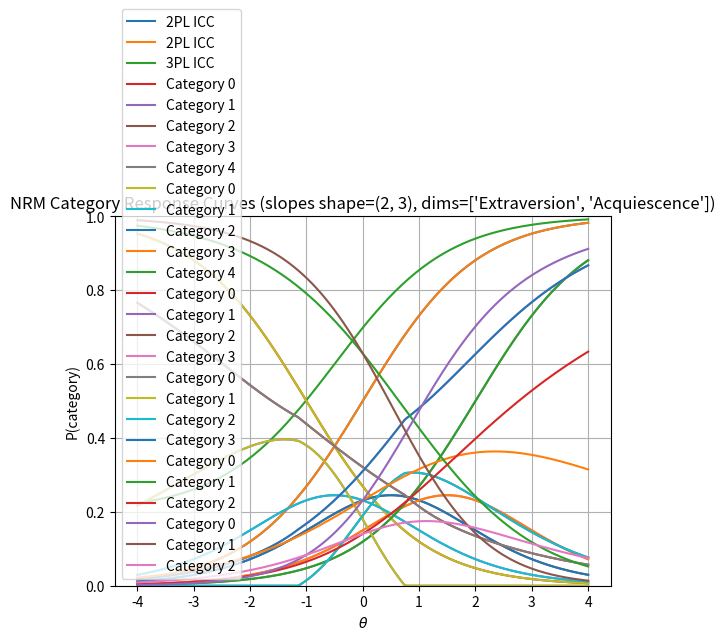

Reproduce this figure in Python.
import numpy as np
import pandas as pd
import matplotlib.pyplot as plt


class IRTItem:
    """Base class for IRT items."""

    def __init__(self, discrimination=1.0, difficulty=0.0, latent_dims=None):
        self.a = np.atleast_1d(discrimination).astype(float)
        self.b = difficulty  # may be None for polytomous models
        self._set_latent_dims(latent_dims)

    def _set_latent_dims(self, latent_dims):
        if latent_dims is None:
            self.latent_dims = [f"Dim{i+1}" for i in range(len(self.a))]
        else:
            if isinstance(latent_dims, str):
                latent_dims = [latent_dims]
            if len(latent_dims) != len(self.a):
                raise ValueError("Length of latent_dims must match number of loadings")
            self.latent_dims = latent_dims

    def _ensure_matrix(self, theta):
        """Always return theta as 2D array (n_persons, n_dim)."""
        theta = np.asarray(theta)
        if theta.ndim == 1:
            return theta[:, None]
        return theta

    def _linear_predictor(self, theta):
        """Compute z = theta @ a - b. Always returns (n,)."""
        theta = self._ensure_matrix(theta)
        z = theta @ self.a[:, None]  # (n,1)
        z = z.ravel()
        if self.b is not None:
            z = z - self.b
        return z

    def _prepare_theta_for_plot(self, theta_range, n_points):
        """Grid for plotting. If multi-D, vary first factor, fix others at 0."""
        theta = np.linspace(*theta_range, n_points)
        if self.a.size > 1:
            theta = np.column_stack([theta, np.zeros((n_points, self.a.size - 1))])
        return theta

    def simulate(self, theta):
        raise NotImplementedError

    def plot(self, theta_range=(-4, 4), n_points=200, cumulative=False):
        raise NotImplementedError


# ---------------------------
# Dichotomous items
# ---------------------------

class IRT2PLItem(IRTItem):
    """2PL binary item."""
    def __init__(self, discrimination=None, difficulty=None, latent_dims=None):
        if discrimination is None:
            discrimination = np.random.uniform(0.5, 2.0)
        if difficulty is None:
            difficulty = np.random.uniform(-2, 2)
        super().__init__(discrimination, difficulty, latent_dims=latent_dims)

    def p_correct(self, theta):
        z = self._linear_predictor(theta)
        return 1 / (1 + np.exp(-z))

    def simulate(self, theta):
        p = self.p_correct(theta)
        return np.random.binomial(1, p)

    def plot(self, theta_range=(-4, 4), n_points=200, cumulative=False):
        theta = self._prepare_theta_for_plot(theta_range, n_points)
        p = self.p_correct(theta)
        x = theta if np.asarray(theta).ndim == 1 else theta[:, 0]
        title_suffix = f"(a={self.a}, dims={self.latent_dims})"
        plt.plot(x, p, label="2PL ICC")
        plt.title("2PL Item Characteristic Curve " + title_suffix)
        plt.xlabel(r"$\theta$")
        plt.ylabel("P(correct)")
        plt.ylim(0, 1)
        plt.grid(True)
        plt.legend()
        plt.show()


class IRT3PLItem(IRT2PLItem):
    """3PL binary item with guessing parameter c."""
    def __init__(self, discrimination=None, difficulty=None, guessing=None, latent_dims=None):
        if discrimination is None:
            discrimination = np.random.uniform(0.5, 2.0)
        if difficulty is None:
            difficulty = np.random.uniform(-2, 2)
        if guessing is None:
            guessing = np.random.uniform(0.05, 0.25)
        super().__init__(discrimination, difficulty, latent_dims=latent_dims)
        self.c = guessing

    def p_correct(self, theta):
        z = self._linear_predictor(theta)
        return self.c + (1 - self.c) / (1 + np.exp(-z))

    def plot(self, theta_range=(-4, 4), n_points=200, cumulative=False):
        theta = self._prepare_theta_for_plot(theta_range, n_points)
        p = self.p_correct(theta)
        x = theta if np.asarray(theta).ndim == 1 else theta[:, 0]
        title_suffix = f"(a={self.a}, c={self.c:.2f}, dims={self.latent_dims})"
        plt.plot(x, p, label="3PL ICC")
        plt.title("3PL Item Characteristic Curve " + title_suffix)
        plt.xlabel(r"$\theta$")
        plt.ylabel("P(correct)")
        plt.ylim(0, 1)
        plt.grid(True)
        plt.legend()
        plt.show()


# ---------------------------
# Polytomous items
# ---------------------------

class GradedResponseItem(IRTItem):
    """Samejima's GRM for ordinal items, with conversion to/from mirt-style d."""

    def __init__(self, discrimination=None, thresholds=None, d=None, n_cats=5, latent_dims=None):
        if discrimination is None:
            discrimination = np.random.uniform(0.5, 2.0)
        self.a = np.atleast_1d(discrimination).astype(float)

        if thresholds is not None:
            self.b = np.array(thresholds, dtype=float)
        elif d is not None:
            d = np.array(d, dtype=float)
            self.b = -d / self.a[0]
        else:
            self.b = np.sort(np.random.uniform(-4, 4, size=n_cats - 1))

        self._set_latent_dims(latent_dims)
        self.b_global = None

    @property
    def thresholds(self):
        return self.b

    @property
    def kappa(self):
        return self.b

    @property
    def d(self):
        return -self.a[0] * self.b

    def category_probs(self, theta):
        theta = self._ensure_matrix(theta)
        z_core = (theta @ self.a[:, None]).ravel()[:, None]
        z = z_core - self.b[None, :]
        Pstar_inner = 1 / (1 + np.exp(-z))
        Pstar = np.hstack([
            np.ones((Pstar_inner.shape[0], 1)),
            Pstar_inner,
            np.zeros((Pstar_inner.shape[0], 1))
        ])
        probs = Pstar[:, :-1] - Pstar[:, 1:]
        probs = np.clip(probs, 1e-12, 1.0)
        probs /= probs.sum(axis=1, keepdims=True)
        return probs, Pstar

    def simulate(self, theta):
        probs, _ = self.category_probs(theta)
        return np.array([np.random.choice(len(p), p=p) for p in probs])

    def plot(self, theta_range=(-4, 4), n_points=200, cumulative=False):
        theta = self._prepare_theta_for_plot(theta_range, n_points)
        probs, Pstar = self.category_probs(theta)
        x = theta if np.asarray(theta).ndim == 1 else theta[:, 0]
        title_suffix = f"(a={self.a}, b={self.b}, d={self.d}, dims={self.latent_dims})"

        if cumulative:
            for k in range(1, Pstar.shape[1] - 1):
                plt.plot(x, Pstar[:, k], label=f"P*(≥{k})")
            plt.title("GRM Cumulative Curves " + title_suffix)
            plt.ylabel("Cumulative probability")
        else:
            for k in range(probs.shape[1]):
                plt.plot(x, probs[:, k], label=f"Category {k}")
            plt.title("GRM Category Response Curves " + title_suffix)
            plt.ylabel("P(category)")

        plt.xlabel(r"$\theta$")
        plt.ylim(0, 1)
        plt.grid(True)
        plt.legend()
        plt.show()


class HybridOrdinalItem(IRTItem):
    """Hybrid ordinal item with threshold-specific slopes."""
    def __init__(self, discrimination=None, difficulties=None, slopes=None, n_cats=4, latent_dims=None):
        if discrimination is None:
            discrimination = np.random.uniform(0.5, 2.0)
        self.a = np.atleast_1d(discrimination).astype(float)

        if difficulties is None:
            difficulties = np.sort(np.random.uniform(-2, 2, size=n_cats - 1))
        self.b = np.array(difficulties, dtype=float)

        if slopes is None:
            slopes = np.random.uniform(0.5, 2.0, size=len(self.b))
        self.slopes = np.array(slopes, dtype=float)

        self._set_latent_dims(latent_dims)
        self.b_global = None

    @property
    def thresholds(self):
        return self.b

    @property
    def kappa(self):
        return self.b

    @property
    def d(self):
        return -self.b

    def category_probs(self, theta):
        theta = self._ensure_matrix(theta)
        z_core = (theta @ self.a[:, None])
        z = self.slopes[None, :] * (z_core - self.b[None, :])
        Pstar_inner = 1 / (1 + np.exp(-z))
        Pstar = np.hstack([
            np.ones((Pstar_inner.shape[0], 1)),
            Pstar_inner,
            np.zeros((Pstar_inner.shape[0], 1))
        ])
        probs = Pstar[:, :-1] - Pstar[:, 1:]
        probs = np.clip(probs, 1e-12, 1.0)
        probs /= probs.sum(axis=1, keepdims=True)
        return probs, Pstar

    def simulate(self, theta):
        probs, _ = self.category_probs(theta)
        return np.array([np.random.choice(len(p), p=p) for p in probs])

    def plot(self, theta_range=(-4, 4), n_points=200, cumulative=False):
        theta = self._prepare_theta_for_plot(theta_range, n_points)
        probs, Pstar = self.category_probs(theta)
        x = theta if np.asarray(theta).ndim == 1 else theta[:, 0]
        title_suffix = f"(a={self.a}, b={self.b}, slopes={self.slopes}, dims={self.latent_dims})"

        if cumulative:
            for k in range(1, Pstar.shape[1] - 1):
                plt.plot(x, Pstar[:, k], label=f"P*(≥{k})")
            plt.title("Hybrid Ordinal Cumulative Curves " + title_suffix)
            plt.ylabel("Cumulative probability")
        else:
            for k in range(probs.shape[1]):
                plt.plot(x, probs[:, k], label=f"Category {k}")
            plt.title("Hybrid Ordinal Category Curves " + title_suffix)
            plt.ylabel("P(category)")

        plt.xlabel(r"$\theta$")
        plt.ylim(0, 1)
        plt.grid(True)
        plt.legend()
        plt.show()


class NominalResponseItem(IRTItem):
    """Bock's NRM for nominal categories."""
    def __init__(self, slopes=None, intercepts=None, n_cats=3, n_dim=1, latent_dims=None):
        if slopes is None:
            slopes = np.random.uniform(-1, 1, size=(n_dim, n_cats))
        if intercepts is None:
            intercepts = np.random.uniform(-1, 1, size=n_cats)
        self.slopes = np.atleast_2d(slopes).astype(float)
        self.intercepts = np.array(intercepts, dtype=float)
        self.a = np.ones(self.slopes.shape[0], dtype=float)
        self.b = None
        self._set_latent_dims(latent_dims)

    def category_probs(self, theta):
        theta = self._ensure_matrix(theta)
        z = theta @ self.slopes + self.intercepts[None, :]
        z_shift = z - np.max(z, axis=1, keepdims=True)
        expz = np.exp(z_shift)
        probs = expz / expz.sum(axis=1, keepdims=True)
        return probs

    def simulate(self, theta):
        probs = self.category_probs(theta)
        return np.array([np.random.choice(len(p), p=p) for p in probs])

    def plot(self, theta_range=(-4, 4), n_points=200, cumulative=False):
        theta = self._prepare_theta_for_plot(theta_range, n_points)
        probs = self.category_probs(theta)
        x = theta if np.asarray(theta).ndim == 1 else theta[:, 0]
        title_suffix = f"(slopes shape={self.slopes.shape}, dims={self.latent_dims})"
        for k in range(probs.shape[1]):
            plt.plot(x, probs[:, k], label=f"Category {k}")
        plt.title("NRM Category Response Curves " + title_suffix)
        plt.xlabel(r"$\theta$")
        plt.ylabel("P(category)")
        plt.ylim(0, 1)
        plt.grid(True)
        plt.legend()
        plt.show()


# ---------------------------
# ItemBank
# ---------------------------

class ItemBank:
    def __init__(self, item_type="GRM", n_items=5, latent_dims=None, **kwargs):
        if isinstance(latent_dims, str):
            latent_dims = [latent_dims]
        self.latent_dims = latent_dims if latent_dims is not None else ["Trait"]

        self.item_type = item_type.upper()
        self.n_items = n_items
        self.items = [self._create_item(latent_dims=self.latent_dims, **kwargs)
                      for _ in range(n_items)]

    def _create_item(self, **kwargs):
        if self.item_type == "2PL":
            return IRT2PLItem(**kwargs)
        elif self.item_type == "3PL":
            return IRT3PLItem(**kwargs)
        elif self.item_type == "GRM":
            return GradedResponseItem(**kwargs)
        elif self.item_type == "HYBRID":
            return HybridOrdinalItem(**kwargs)
        elif self.item_type == "NRM":
            return NominalResponseItem(**kwargs)
        else:
            raise ValueError(f"Unknown item_type {self.item_type}")

    def summary(self):
        print(f"ItemBank: {self.n_items} {self.item_type} items")
        print(f"Latent dimensions: {self.latent_dims}")
        for i, item in enumerate(self.items, 1):
            if isinstance(item, GradedResponseItem):
                print(f"  Item {i}: a={item.a}, b={item.b}, d={item.d}")
            elif isinstance(item, HybridOrdinalItem):
                print(f"  Item {i}: a={item.a}, b={item.b}, slopes={item.slopes}")
            elif isinstance(item, IRT2PLItem):
                print(f"  Item {i}: a={item.a}, b={item.b}")
            elif isinstance(item, IRT3PLItem):
                print(f"  Item {i}: a={item.a}, b={item.b}, c={item.c}")
            elif isinstance(item, NominalResponseItem):
                print(f"  Item {i}: slopes shape={item.slopes.shape}")

    def simulate(self, theta_matrix):
        """
        Simulate responses for all items, given wide-format latent scores.

        Args:
            theta_matrix: numpy array or DataFrame of shape (n_persons, n_dims).
                          - If DataFrame, its columns must include all dims
                            referenced by items' .latent_dims

        Returns:
            np.ndarray (n_persons, n_items) of responses
        """

        if isinstance(theta_matrix, pd.DataFrame):
            wide = theta_matrix
        else:
            wide = np.asarray(theta_matrix)

        n_persons = wide.shape[0]
        responses = np.zeros((n_persons, self.n_items), dtype=int)

        for j, item in enumerate(self.items):
            if isinstance(wide, np.ndarray):
                theta_sub = wide
            else:
                dim_idx = [wide.columns.get_loc(dim) for dim in item.latent_dims]
                theta_sub = wide.iloc[:, dim_idx].values
            responses[:, j] = item.simulate(theta_sub)

        return responses



# ---------------------------
# Example usage
# ---------------------------
if __name__ == "__main__":
    np.random.seed(123)

    theta_trait = np.random.normal(0, 1, size=200)
    theta_method = np.random.normal(0, 1, size=200)
    theta_2d = np.column_stack([theta_trait, theta_method])

    # --- 2PL ---
    print("\n--- 2PL ---")
    item_trait = IRT2PLItem(discrimination=1.0, difficulty=0.0, latent_dims="Extraversion")
    item_trait.plot()
    print("2PL trait-only simulate:", item_trait.simulate(theta_trait)[:10])

    item_trait_method = IRT2PLItem(discrimination=[1.0, 0.4], difficulty=0.0,
                                   latent_dims=["Extraversion", "Acquiescence"])
    item_trait_method.plot()
    print("2PL trait+method simulate:", item_trait_method.simulate(theta_2d)[:10])

    # --- 3PL ---
    print("\n--- 3PL ---")
    item3pl = IRT3PLItem(discrimination=1.0, difficulty=-0.5, guessing=0.2,
                         latent_dims="Extraversion")
    item3pl.plot()
    print("3PL simulate:", item3pl.simulate(theta_trait)[:10])

    # --- GRM ---
    print("\n--- GRM ---")
    grm_trait = GradedResponseItem(1.0, thresholds=[-1, 0, 1, 2], latent_dims="Extraversion")
    grm_trait.plot(cumulative=False)
    print("GRM trait-only simulate:", grm_trait.simulate(theta_trait)[:10])

    grm_trait_method = GradedResponseItem(discrimination=[1.0, 0.3],
                                          thresholds=[-1, 0, 1, 2],
                                          latent_dims=["Extraversion", "Acquiescence"])
    grm_trait_method.plot(cumulative=False)
    print("GRM trait+method simulate:", grm_trait_method.simulate(theta_2d)[:10])

    # --- Hybrid Ordinal ---
    print("\n--- Hybrid ---")
    hybrid_trait = HybridOrdinalItem(discrimination=1.0,
                                     difficulties=[-1.5, 0.0, 1.0],
                                     slopes=[0.5, 1.5, 0.8],
                                     latent_dims="Extraversion")
    hybrid_trait.plot(cumulative=False)
    print("Hybrid trait-only simulate:", hybrid_trait.simulate(theta_trait)[:10])

    hybrid_trait_method = HybridOrdinalItem(discrimination=[1.0, 0.4],
                                            difficulties=[-1.5, 0.0, 1.0],
                                            slopes=[0.5, 1.5, 0.8],
                                            latent_dims=["Extraversion", "Acquiescence"])
    hybrid_trait_method.plot(cumulative=False)
    print("Hybrid trait+method simulate:", hybrid_trait_method.simulate(theta_2d)[:10])

    # --- NRM ---
    print("\n--- NRM ---")
    nrm_trait = NominalResponseItem(slopes=[[0.5, -0.2, 0.8]],
                                    intercepts=[0.0, 1.0, -0.5],
                                    latent_dims="Extraversion")
    nrm_trait.plot()
    print("NRM trait-only simulate:", nrm_trait.simulate(theta_trait)[:10])

    nrm_trait_method = NominalResponseItem(slopes=[[0.8, -0.5, 0.3],
                                                   [0.3,  0.2, -0.1]],
                                           intercepts=[0.0, 1.0, -0.5],
                                           latent_dims=["Extraversion", "Acquiescence"])
    nrm_trait_method.plot()
    print("NRM trait+method simulate:", nrm_trait_method.simulate(theta_2d)[:10])

    # --- ItemBank ---
    print("\n--- ItemBank ---")
    bank = ItemBank(item_type="GRM", n_items=3, latent_dims="Extraversion", n_cats=5)
    bank.summary()
